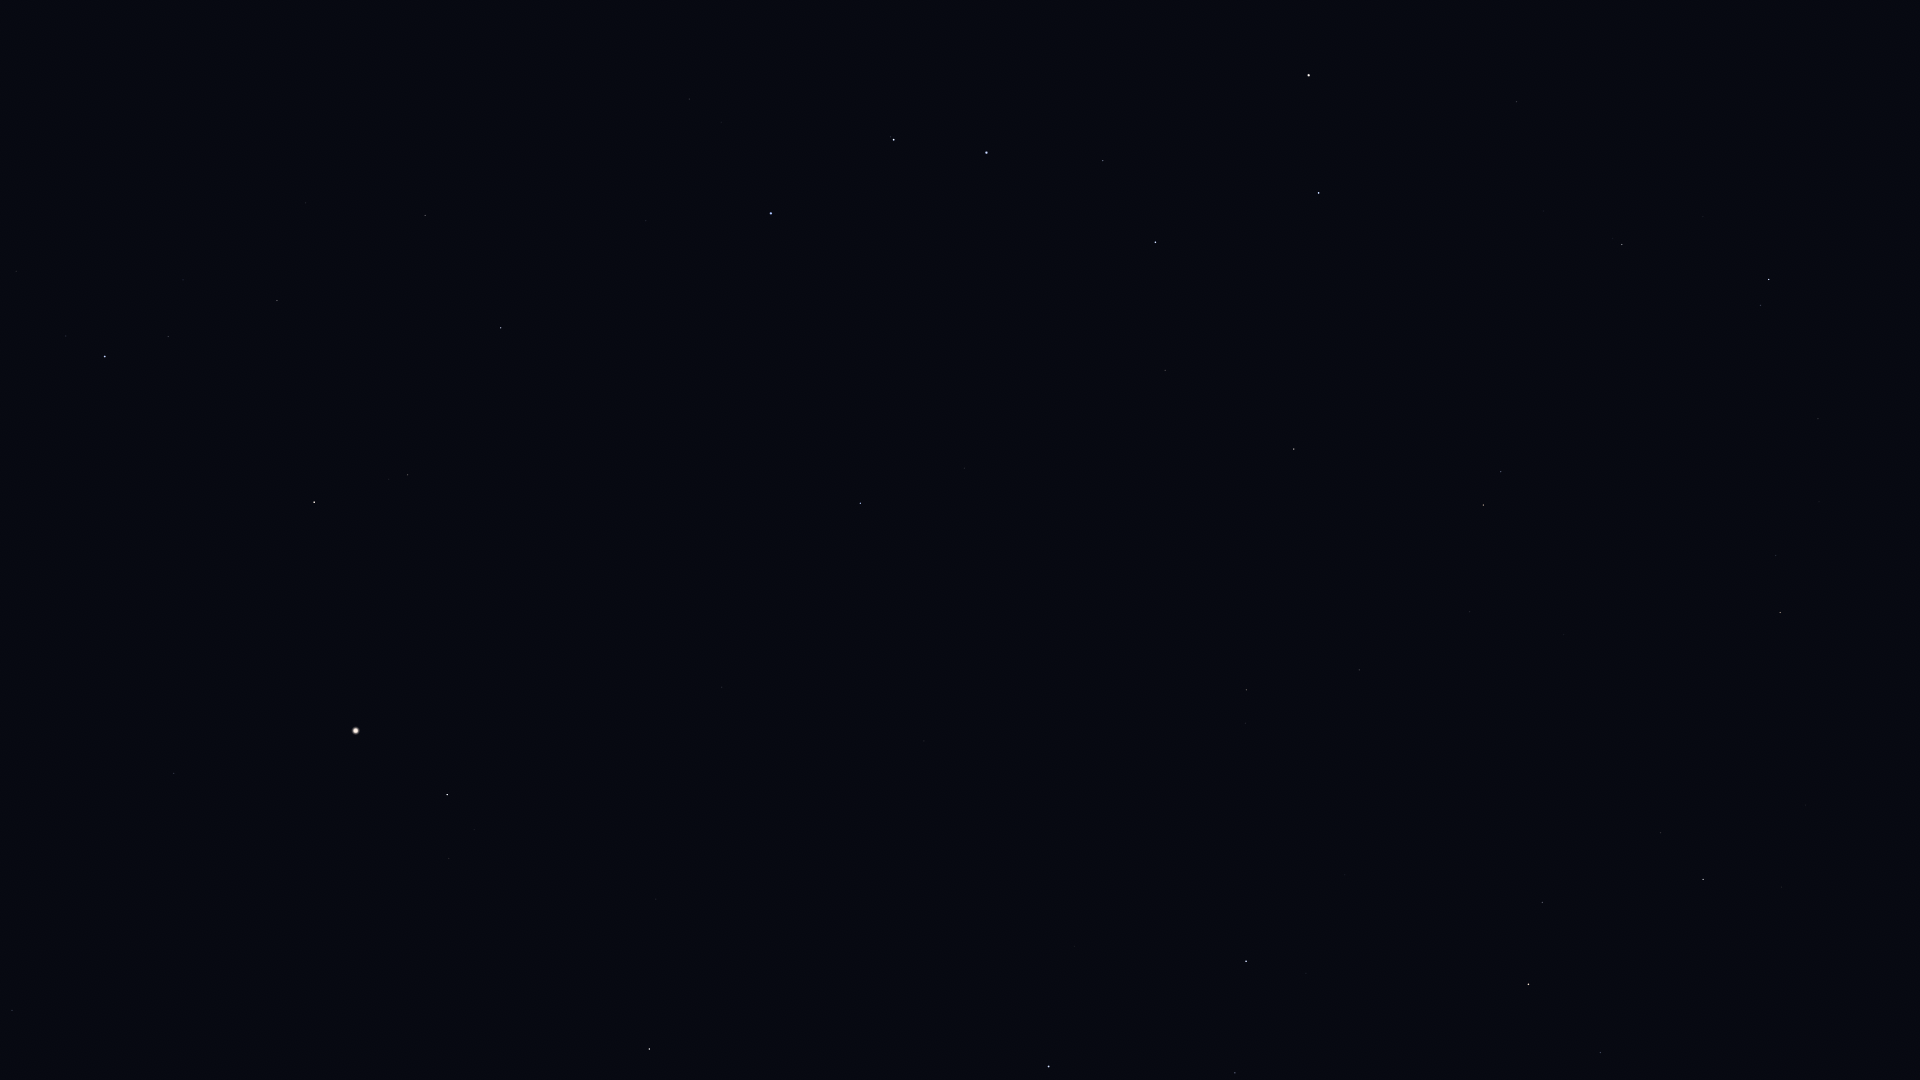

The file beside this chart, header and first rows:
Star_ID, Name, X, Y
43674, Stribor, 1918, 605
44127, Talitha, 1769, 279
44248, HIP 44248, 1818, 419
44471, Alkaphrah, 1761, 305
44700, HIP 44700, 1819, 502
44946, Nahn, 1909, 886
45688, HIP 45688, 1776, 555
45860, HIP 45860, 1780, 612
46471, Intercrus, 1678, 372
46750, Alterf, 1782, 887
46952, HIP 46952, 1709, 582
47087, Illyrian, 1710, 620
48455, Rasalas, 1661, 833
49593, HIP 49593, 1564, 634
50335, Adhafera, 1542, 902
50372, Tania Borealis, 1501, 472
50583, Algieba, 1529, 984
50801, Tania Australis, 1483, 505
51233, HIP 51233, 1470, 612
53229, Praecipua, 1359, 670
53721, Chalawan, 1333, 536
53910, Merak, 1319, 193
54061, Dubhe, 1309, 75
54539, HIP 54539, 1294, 449
54872, Zosma, 1246, 961
54879, Chertan, 1235, 1073
55219, Alula Borealis, 1247, 690
56508, Formosa, 1140, 951
57399, Taiyangshou, 1165, 370
57632, Denebola, 1049, 1067
57820, Aniara, 1174, 159
58001, Phecda, 1155, 242
59774, Megrez, 1103, 161
61317, Chara, 965, 468
62223, La Superba, 946, 374
62956, Alioth, 987, 153
63125, Cor Caroli, 860, 503
63608, Vindemiatrix, 649, 1049
64241, Diadem, 656, 899
64394, HIP 64394, 722, 687
65378, Mizar, 894, 140
65477, Alcor, 891, 137
66192, Liesma, 854, 150
67301, Alkaid, 771, 213
67459, HIP 67459, 449, 859
67927, Muphrid, 447, 795
69673, Arcturus, 356, 731
69732, Xuange, 646, 221
71053, HIP 71053, 408, 475
71075, Seginus, 501, 328
71795, HIP 71795, 174, 773
72105, Izar, 314, 502
72220, HIP 72220, 12, 1010
72487, Merga, 544, 148
72845, Arcalís, 169, 648
73555, Nekkar, 425, 216
74961, Nikawiy, 390, 145
75411, Alkalurops, 306, 203
75695, Nusakan, 168, 337
76127, HIP 76127, 183, 280
... 6 more rows
